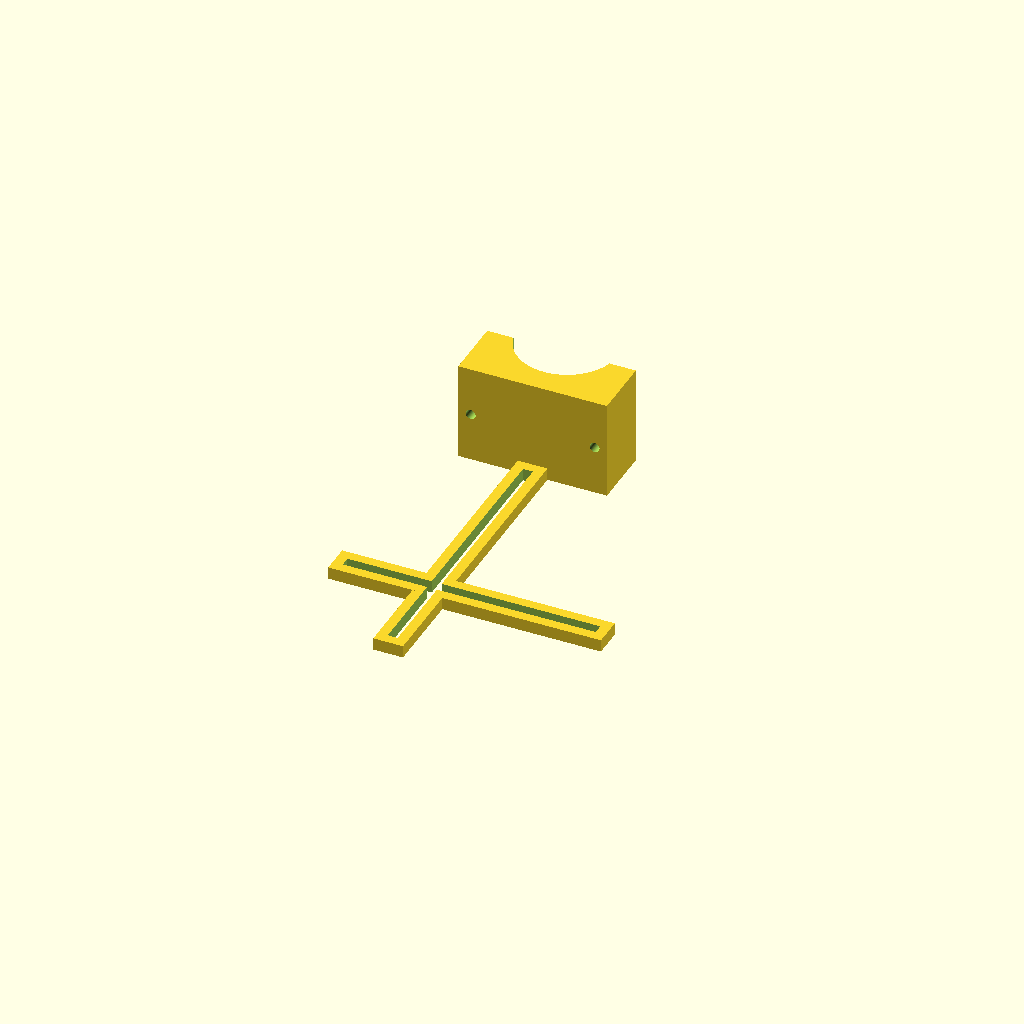
Cell 1: rendered with the file's own defaults.
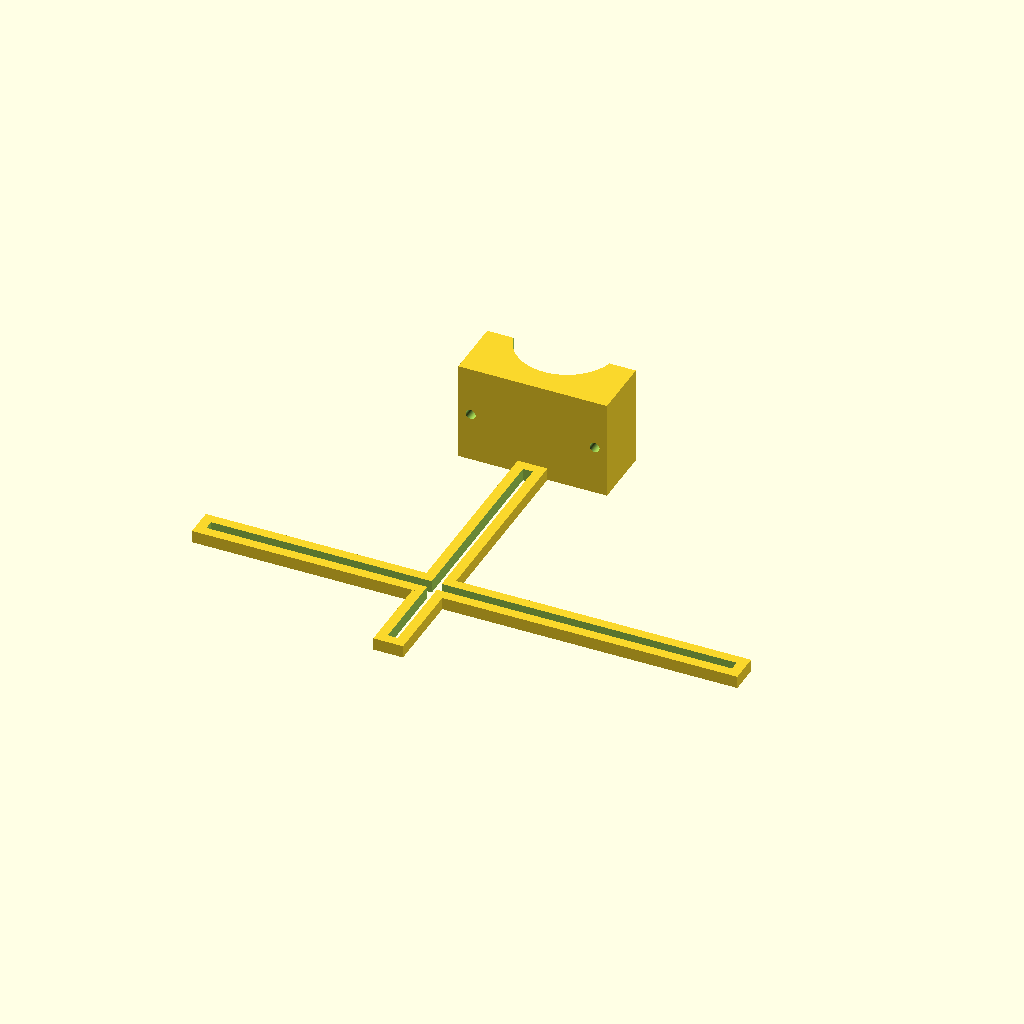
Cell 2: the same model with horizontal_mount_length = 220.
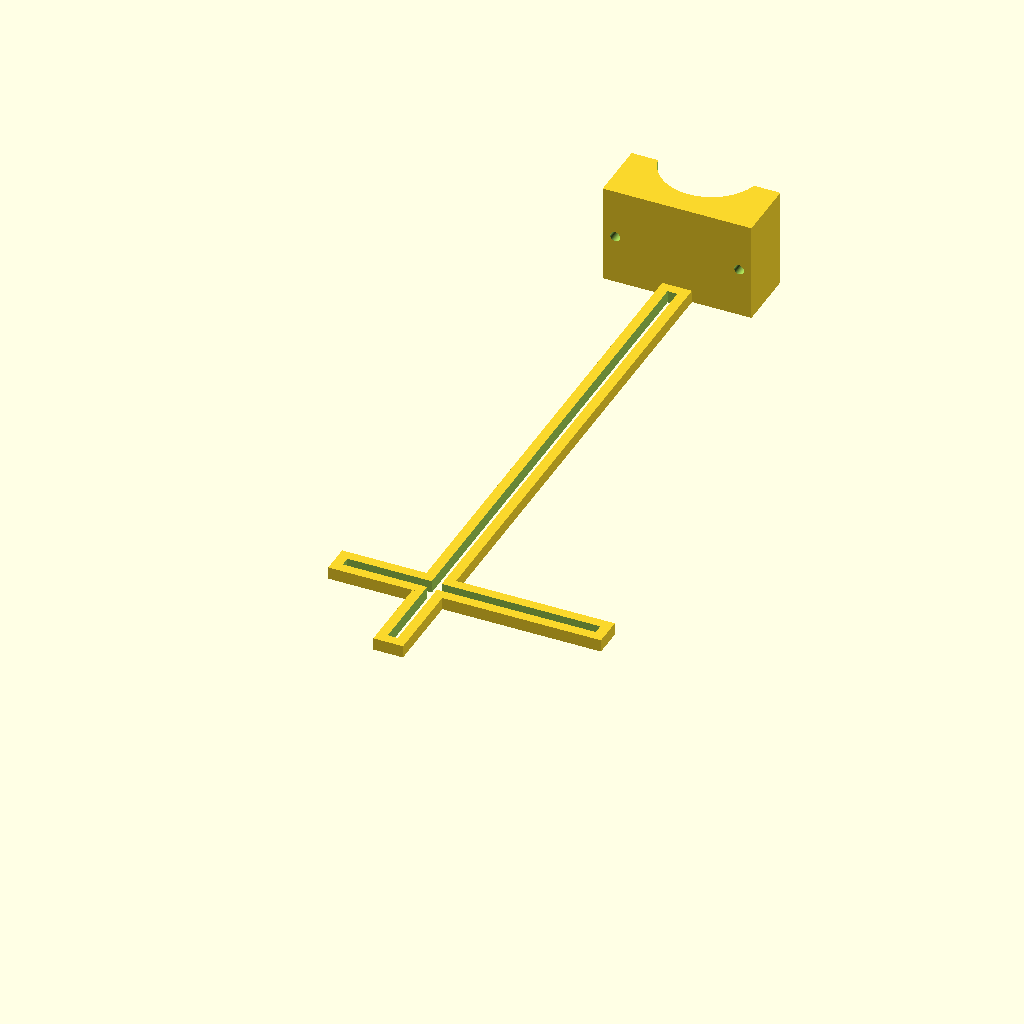
Cell 3 — vertical_mount_length set to 250, the other parameters unchanged.
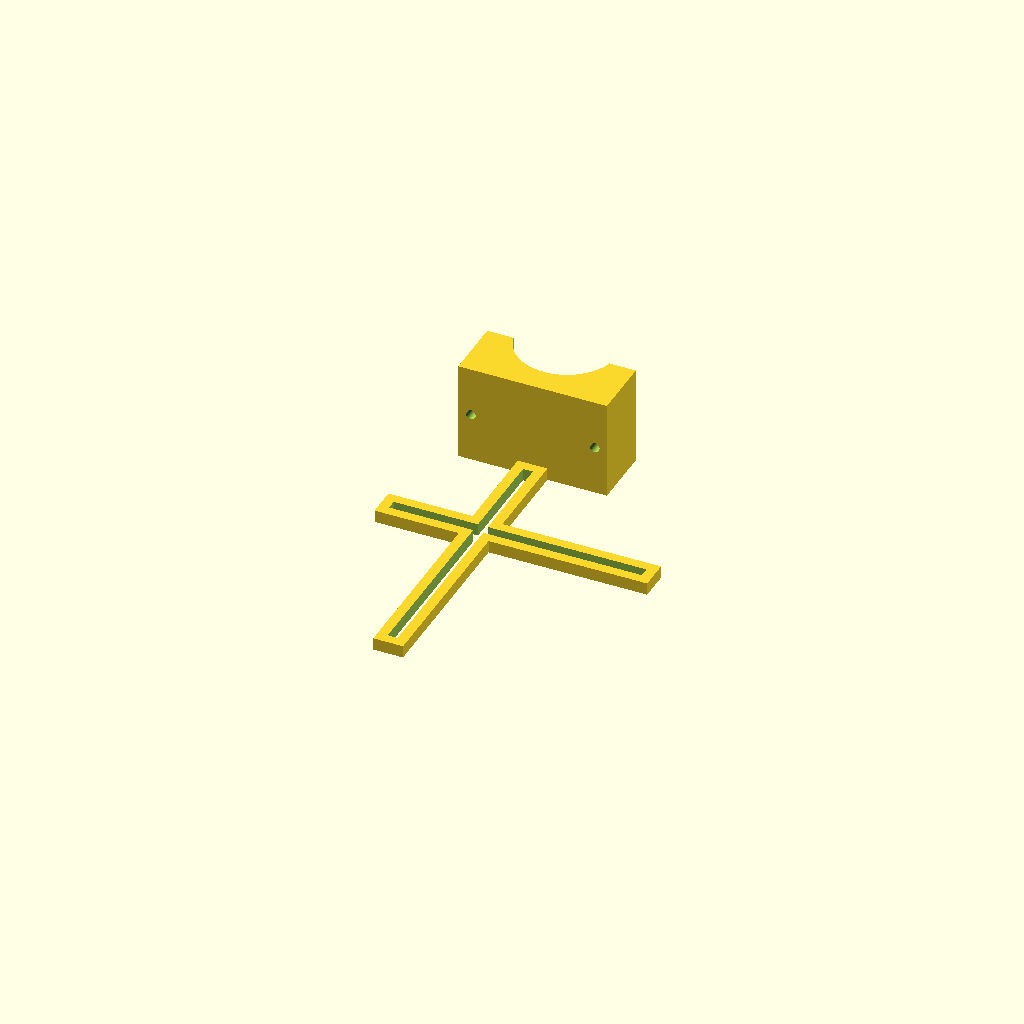
Cell 4: the same model with horizontal_mount_y_position = 80.
All cells are drawn from one camera (rotation 55°, 0°, 25°, orthographic, colour scheme Cornfield), so only the parameter changes between them.
OpenSCAD source file inputs/thingiverse/files/thing-2296902/files/phone-mount.scad:
/* width of the vertical mount */
horizontal_mount_length = 110;
/* distance from bottom to bottom of eye piece block */
vertical_mount_length = 125;
/* how far from the bottom to position the horizontal mount */
horizontal_mount_y_position = 40;
/* how much to shift, left or right, the horizontal mount from center */
horizontal_mount_x_offset = 15;

difference() {
  union() {
    /* vertical mount */
    cube(size=[12, vertical_mount_length, 5]);
    /*  horizontal mount */
    translate([6 + horizontal_mount_x_offset, horizontal_mount_y_position, 2.5]) {
      cube(size=[horizontal_mount_length, 12, 5], center=true);
    }
    /* eye piece block */
    translate([-30 + 6, vertical_mount_length, 0]) {
      cube(size=[60, 25, 40]);
    }
  }
  /* subtract out eyepiece */
  translate([6, vertical_mount_length + 30, 20]) {
    cylinder(r=20, h=50, center=true, $fa=.1, $fs=.1);
  }
  /* screw holes */
  translate([6 + 30 - 5, vertical_mount_length + 12.5, 20]) {
    rotate([90, 0, 0]) {
      cylinder(r=2, h=30, center=true, $fa=.1, $fs=.1);
    }
  }
  translate([6 - 30 + 5, vertical_mount_length + 12.5, 20]) {
    rotate([90, 0, 0]) {
      cylinder(r=2, h=30, center=true, $fa=.1, $fs=.1);
    }
  }
  /* vertical slot */
  translate([12 / 2 - 2, 4, -5]) {
    cube(size=[4, vertical_mount_length - 8, 15]);
  }
  /* horizontal slot */
  translate([6 + horizontal_mount_x_offset, horizontal_mount_y_position, 2.5]) {
    cube(size=[horizontal_mount_length - 8, 4, 10], center=true);
  }
}
Parameter table extracted from the source (name, type, default, range or options):
horizontal_mount_length: number, default 110
vertical_mount_length: number, default 125
horizontal_mount_y_position: number, default 40
horizontal_mount_x_offset: number, default 15
